Run: headless pygame with SDL's dummy video driver; simulated clock (each Clock.tick advances the game by its frame time, no real sleeping); random seed 0; keys injected as events and as key.get_pressed() state; no mouse input.
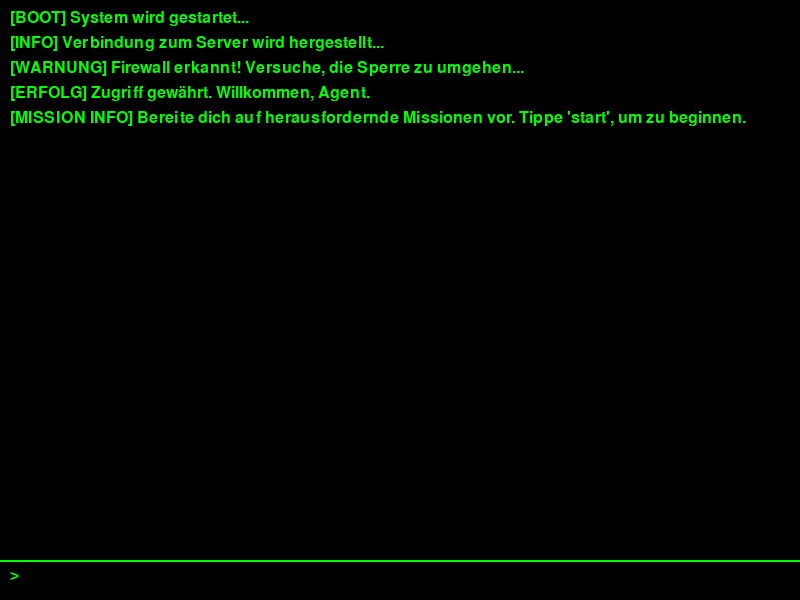
Frame 1 of 4 · flips 1–60 · no input
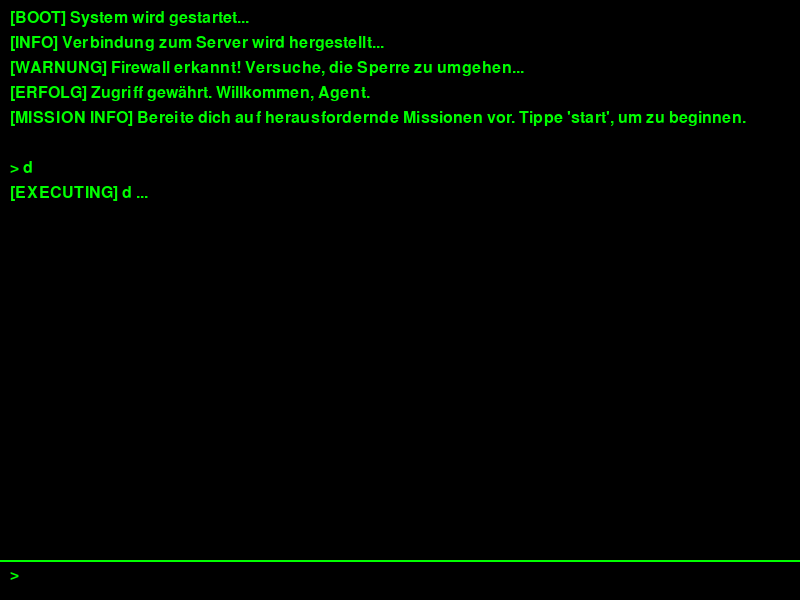
Frame 2 of 4 · flips 61–180 · tapped SPACE, RETURN · held RIGHT (→), D
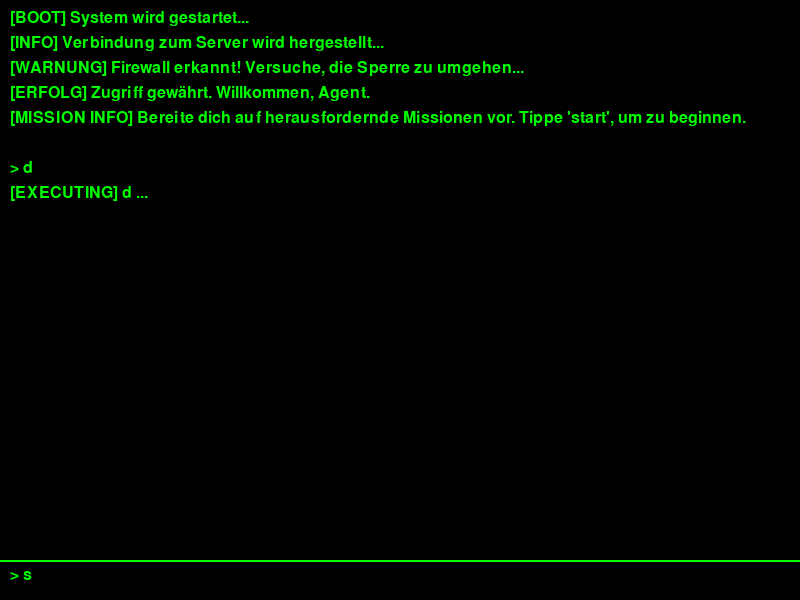
Frame 3 of 4 · flips 181–300 · held DOWN (↓), S
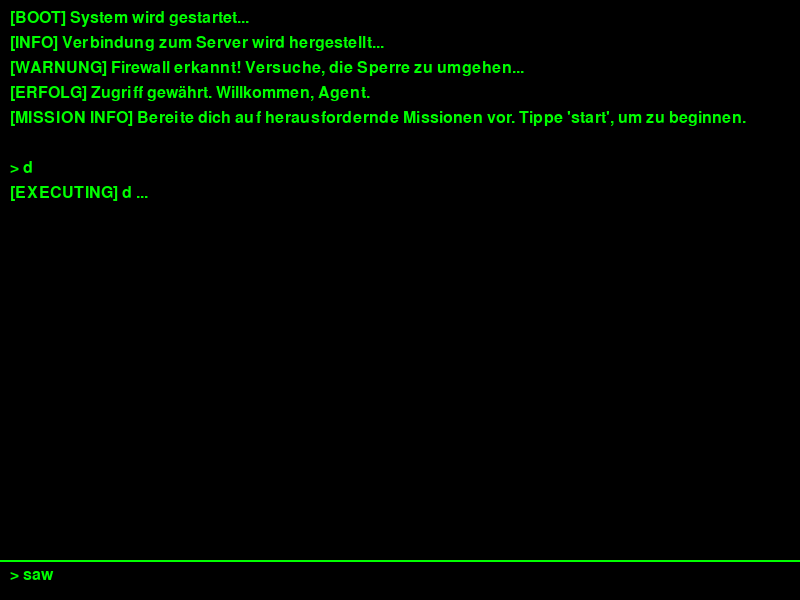
Frame 4 of 4 · flips 301–420 · held LEFT (←), A, UP (↑), W

The pygame program that drew these frames:

import pygame
import time
import sys
import random

pygame.init()

# Fenstergrösse
WIDTH, HEIGHT = 800, 600
screen = pygame.display.set_mode((WIDTH, HEIGHT))
pygame.display.set_caption("CyberHeist - Hacker Terminal")

BLACK = (0, 0, 0)
GREEN = (0, 255, 0)
WHITE = (255, 255, 255)

# Schriftart
font = pygame.font.SysFont("Arial", 24)

terminal_lines = []
user_input = ""

# Globale Variablen für den Spielstatus
in_riddle = False
current_answer = ""
cursor_visible = True
cursor_timer = pygame.time.get_ticks()
cursor_blink_speed = 500

time_limit = 300
level_start_time = None
waiting_for_next_level = False

# Hacker-Logs
hacker_logs = [
    "[BOOT] System wird gestartet...",
    "[INFO] Verbindung zum Server wird hergestellt...",
    "[WARNUNG] Firewall erkannt! Versuche, die Sperre zu umgehen...",
    "[ERFOLG] Zugriff gewährt. Willkommen, Agent.",
    "[MISSION INFO] Bereite dich auf herausfordernde Missionen vor. Tippe 'start', um zu beginnen.",
    ""
]

def draw_terminal():
    screen.fill(BLACK)
    line_height = 25

    # Eingabebereich am unteren Rand
    input_area_height = 40  # Höhe des Eingabebereichs
    terminal_area_height = HEIGHT - input_area_height - 10

    # Ermitteln, wie viele Zeilen in den Terminalbereich passen
    max_lines = terminal_area_height // line_height

    # Nur die letzten max_lines Zeilen werden angezeigt (scrollender Effekt)
    displayed_lines = terminal_lines[-max_lines:]
    y_offset = 10  # Startposition im Terminalbereich
    for line in displayed_lines:
        text_surface = font.render(line, True, GREEN)
        screen.blit(text_surface, (10, y_offset))
        y_offset += line_height

    # Trennlinie zwischen Terminal und Eingabebereich
    pygame.draw.line(screen, GREEN, (0, HEIGHT - input_area_height), (WIDTH, HEIGHT - input_area_height), 2)

    # Zeichnen des Eingabebereichs
    input_surface = font.render("> " + user_input, True, GREEN)
    # Zentriert den Text vertikal im Eingabebereich
    screen.blit(input_surface, (10, HEIGHT - input_area_height + (input_area_height - line_height) // 2))

    pygame.display.flip()

def run_game():
    global user_input
    running = True
    clock = pygame.time.Clock()

    # Hacker-Logs initial anzeigen
    for log in hacker_logs:
        terminal_lines.append(log)
        draw_terminal()
        time.sleep(1)

    while running:
        draw_terminal()
        for event in pygame.event.get():
            if event.type == pygame.QUIT:
                running = False
            elif event.type == pygame.KEYDOWN:
                if event.key == pygame.K_RETURN:
                    # Eingabe verarbeiten und in den Terminalbereich einfügen
                    terminal_lines.append("> " + user_input)
                    terminal_lines.append(f"[EXECUTING] {user_input}...")
                    user_input = ""
                elif event.key == pygame.K_BACKSPACE:
                    user_input = user_input[:-1]
                else:
                    user_input += event.unicode
        clock.tick(30)

    pygame.quit()
    sys.exit()

run_game()
